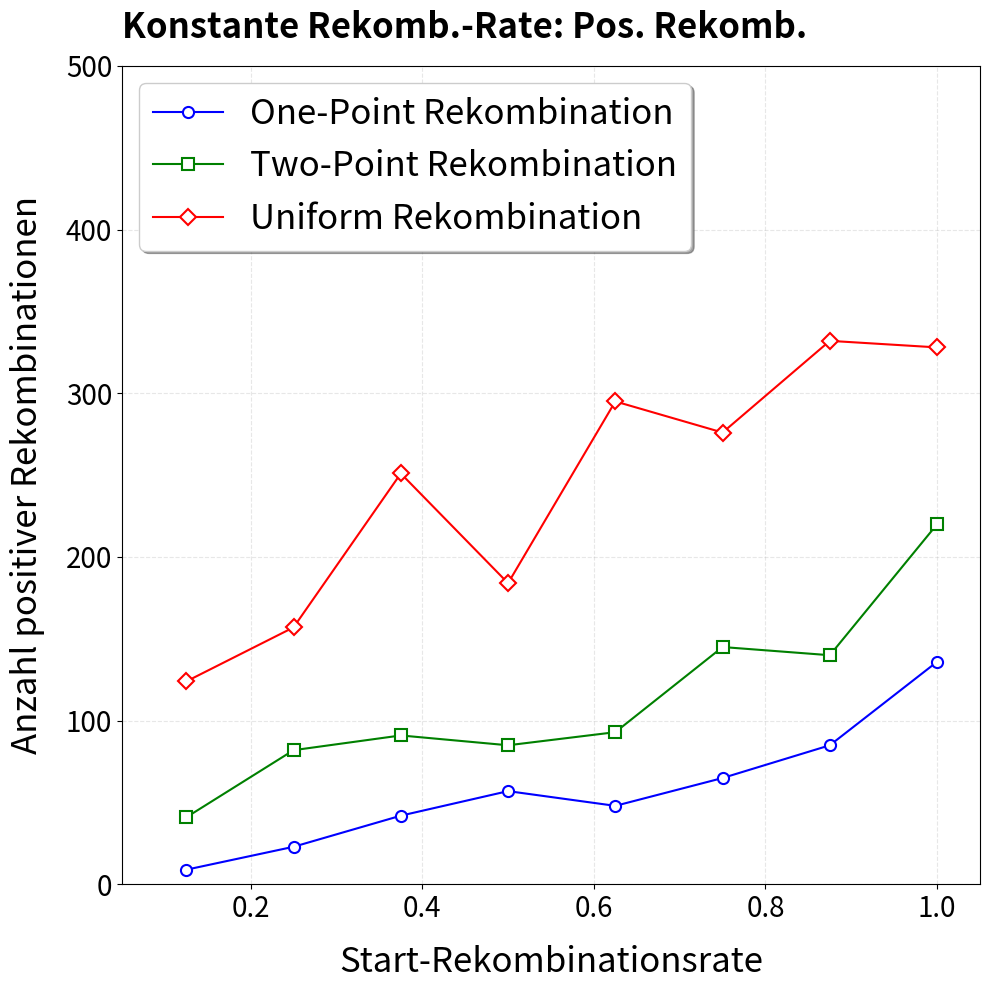
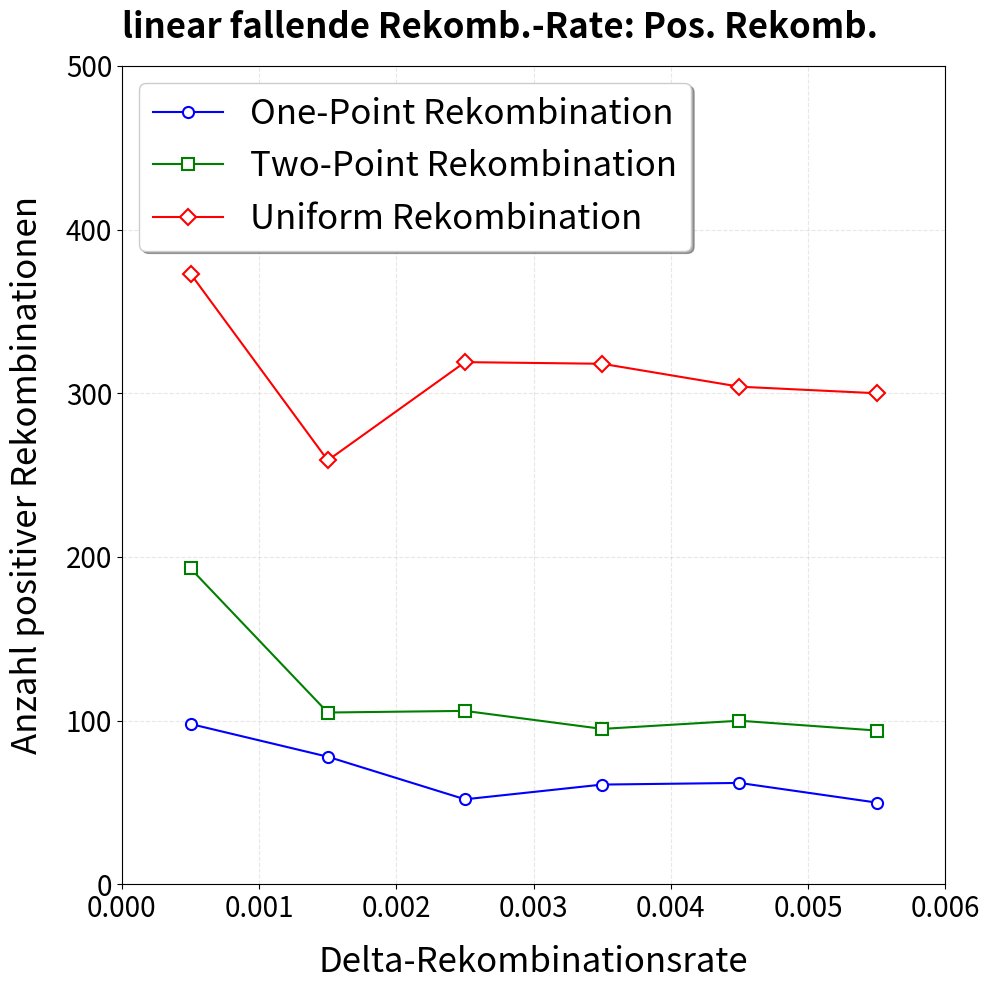
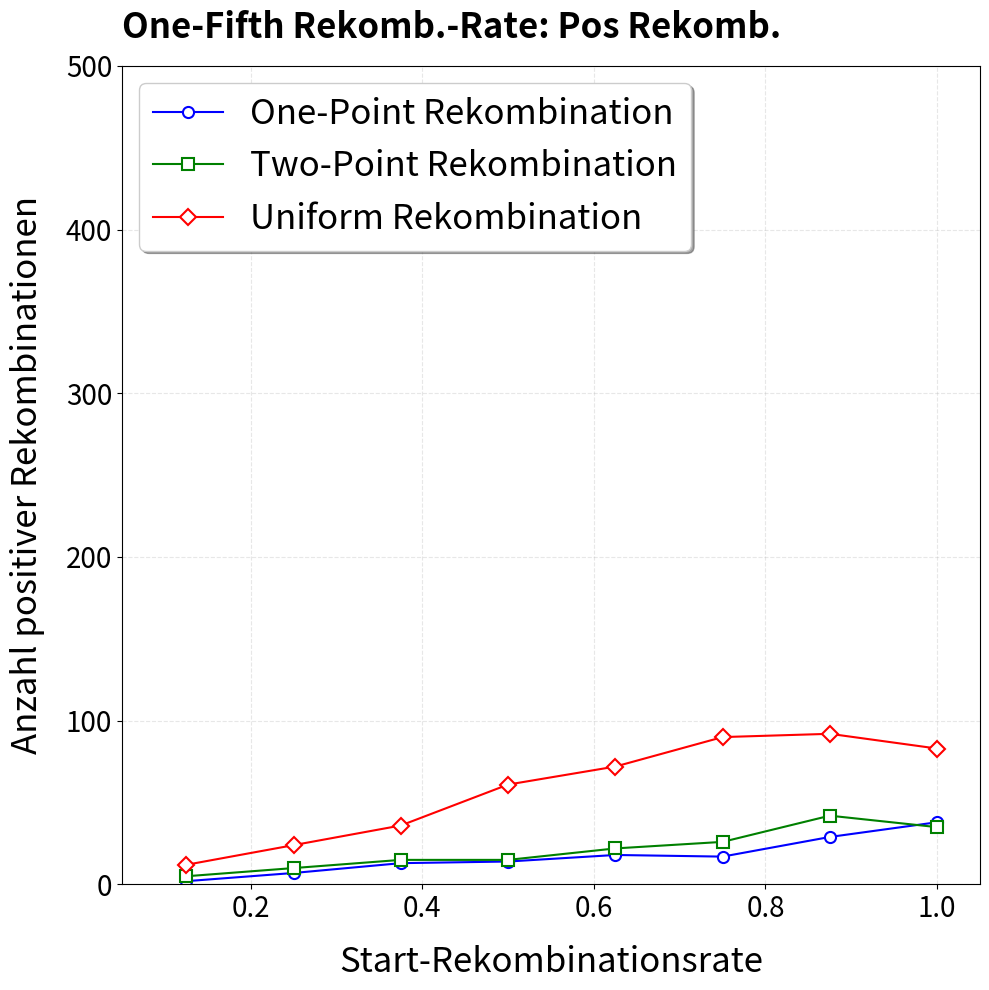

Here is the Python script that generated these plots, in order:
import matplotlib.pyplot as plt

x_konstant = [0.125, 0.25, 0.375, 0.5, 0.625, 0.75, 0.875, 1.0]
y_konstant_one_point = [9, 23, 42, 57, 48, 65, 85, 136]
y_konstant_two_point = [41, 82, 91, 85, 93, 145, 140, 220]
y_konstant_uniform = [124, 157, 251, 184, 295, 276, 332, 328]

fig, ax = plt.subplots(figsize=(10, 10))  # Größeres Format

# Linienplots mit verbesserten Parametern
ax.plot(
    x_konstant,
    y_konstant_one_point,
    linestyle='-',
    color='b',
    marker='o',  # Korrekte Parameter-Schreibweise
    markersize=8,
    markerfacecolor='white',
    markeredgewidth=1.5,
    label='One-Point Rekombination'
)

ax.plot(
    x_konstant,
    y_konstant_two_point,
    linestyle='-',
    color='g',
    marker='s',  # Unterschiedlicher Marker
    markersize=8,
    markerfacecolor='white',
    markeredgewidth=1.5,
    label='Two-Point Rekombination'
)

ax.plot(
    x_konstant,
    y_konstant_uniform,
    linestyle='-',
    color='r',
    marker='D',  # Unterschiedlicher Marker
    markersize=8,
    markerfacecolor='white',
    markeredgewidth=1.5,
    label='Uniform Rekombination'
)

# Beschriftungen und Formatierung
ax.set_title("Konstante Rekomb.-Rate: Pos. Rekomb.", 
            loc='left', pad=20, fontsize=25, fontweight='bold')
ax.set_xlabel("Start-Rekombinationsrate", labelpad=15, fontsize=25)
ax.set_ylabel("Anzahl positiver Rekombinationen", labelpad=15, fontsize=25)

# Grid und Legende
ax.grid(True, alpha=0.3, linestyle='--')
ax.legend(frameon=True, shadow=True, loc='upper left', fontsize=25)

# Achsenlimits für bessere Darstellung
ax.set_ylim(0, 500)
ax.set_xlim(0.05, 1.05)
ax.tick_params(axis="both", labelsize=20)

# Speichern mit höherer Qualität
plt.tight_layout()
plt.savefig(
    "KozaPlotPositiveRekombinationKonstant.png",
    dpi=300,
    bbox_inches='tight'
)
plt.close()

x_clegg = [0.0005, 0.0015, 0.0025, 0.0035, 0.0045, 0.0055]
y_clegg_one_point = [98, 78, 52, 61, 62, 50]
y_clegg_two_point = [193, 105, 106, 95, 100, 94]
y_clegg_uniform = [373, 259, 319, 318, 304, 300]

fig, ax = plt.subplots(figsize=(10, 10))  # Größeres Format

# Linienplots mit verbesserten Parametern
ax.plot(
    x_clegg,
    y_clegg_one_point,
    linestyle='-',
    color='b',
    marker='o',  # Korrekte Parameter-Schreibweise
    markersize=8,
    markerfacecolor='white',
    markeredgewidth=1.5,
    label='One-Point Rekombination'
)

ax.plot(
    x_clegg,
    y_clegg_two_point,
    linestyle='-',
    color='g',
    marker='s',  # Unterschiedlicher Marker
    markersize=8,
    markerfacecolor='white',
    markeredgewidth=1.5,
    label='Two-Point Rekombination'
)

ax.plot(
    x_clegg,
    y_clegg_uniform,
    linestyle='-',
    color='r',
    marker='D',  # Unterschiedlicher Marker
    markersize=8,
    markerfacecolor='white',
    markeredgewidth=1.5,
    label='Uniform Rekombination'
)

# Beschriftungen und Formatierung
ax.set_title("linear fallende Rekomb.-Rate: Pos. Rekomb.", 
            loc='left', pad=20, fontsize=25, fontweight='bold')
ax.set_xlabel("Delta-Rekombinationsrate", labelpad=15, fontsize=25)
ax.set_ylabel("Anzahl positiver Rekombinationen", labelpad=15, fontsize=25)

# Grid und Legende
ax.grid(True, alpha=0.3, linestyle='--')
ax.legend(frameon=True, shadow=True, loc='upper left', fontsize=25)

# Achsenlimits für bessere Darstellung
ax.set_ylim(0, 500)
ax.set_xlim(0, 0.006)
ax.tick_params(axis="both", labelsize=20)

# Speichern mit höherer Qualität
plt.tight_layout()
plt.savefig(
    "KozaPlotPositiveRekombinationClegg.png",
    dpi=300,
    bbox_inches='tight'
)
plt.close()

x_one_fifth = [0.125, 0.25, 0.375, 0.5, 0.625, 0.75, 0.875, 1.0]
y_one_fifth_one_point = [2, 7, 13, 14, 18, 17, 29, 38]
y_one_fifth_two_point = [5, 10, 15, 15, 22, 26, 42, 35]
y_one_fifth_uniform = [12, 24, 36, 61, 72, 90, 92, 83]

fig, ax = plt.subplots(figsize=(10, 10))  # Größeres Format

# Linienplots mit verbesserten Parametern
ax.plot(
    x_one_fifth,
    y_one_fifth_one_point,
    linestyle='-',
    color='b',
    marker='o',  # Korrekte Parameter-Schreibweise
    markersize=8,
    markerfacecolor='white',
    markeredgewidth=1.5,
    label='One-Point Rekombination'
)

ax.plot(
    x_one_fifth,
    y_one_fifth_two_point,
    linestyle='-',
    color='g',
    marker='s',  # Unterschiedlicher Marker
    markersize=8,
    markerfacecolor='white',
    markeredgewidth=1.5,
    label='Two-Point Rekombination'
)

ax.plot(
    x_one_fifth,
    y_one_fifth_uniform,
    linestyle='-',
    color='r',
    marker='D',  # Unterschiedlicher Marker
    markersize=8,
    markerfacecolor='white',
    markeredgewidth=1.5,
    label='Uniform Rekombination'
)

# Beschriftungen und Formatierung
ax.set_title("One-Fifth Rekomb.-Rate: Pos Rekomb.", 
            loc='left', pad=20, fontsize=25, fontweight='bold')
ax.set_xlabel("Start-Rekombinationsrate", labelpad=15, fontsize=25)
ax.set_ylabel("Anzahl positiver Rekombinationen", labelpad=15, fontsize=25)
ax.tick_params(axis="both", labelsize=20)

# Grid und Legende
ax.grid(True, alpha=0.3, linestyle='--')
ax.legend(frameon=True, shadow=True, loc='upper left', fontsize=25)

# Achsenlimits für bessere Darstellung
ax.set_ylim(0, 500)
ax.set_xlim(0.05, 1.05)

# Speichern mit höherer Qualität
plt.tight_layout()
plt.savefig(
    "KozaPlotPositiveRekombinationOneFifth.png",
    dpi=300,
    bbox_inches='tight'
)
plt.close()
